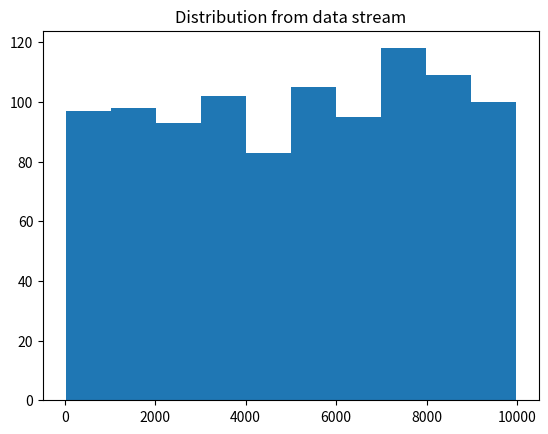

Recreate this plot in Python.
import random
import numpy as np
import matplotlib.pyplot as plt

class Solution:
    def solve(self, N):
        l = len(N)
        i = 0
        pick = N[i]
        while i < l - 1:
            i += 1
            p = 1 / (i + 1)
            #  pick = random.choices([pick, N[i]], weights = (1-p, p), k = 1)[0]
            if random.randrange(i) == i - 1:
                pick = N[i]
        return pick
sol = Solution()
N = range(10000)  # Number of stuff to process
array = []
trials = 1000  # Number of trials to check distribution
binNum = trials // 100
for i in range(trials):
    array.append(sol.solve(N))
np.histogram(array)
plt.hist(array, bins = binNum)
plt.title("Distribution from data stream")
plt.show()